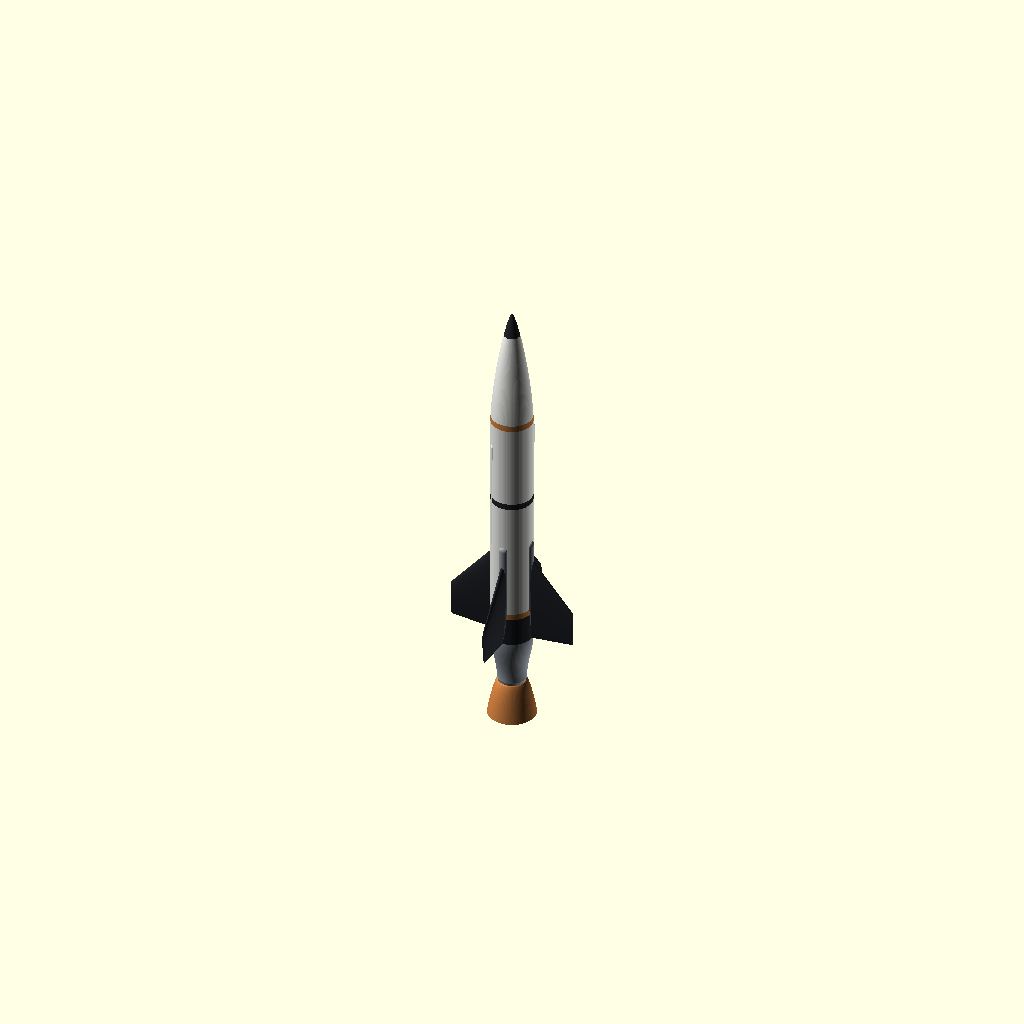
Cell 1: rendered with the file's own defaults.
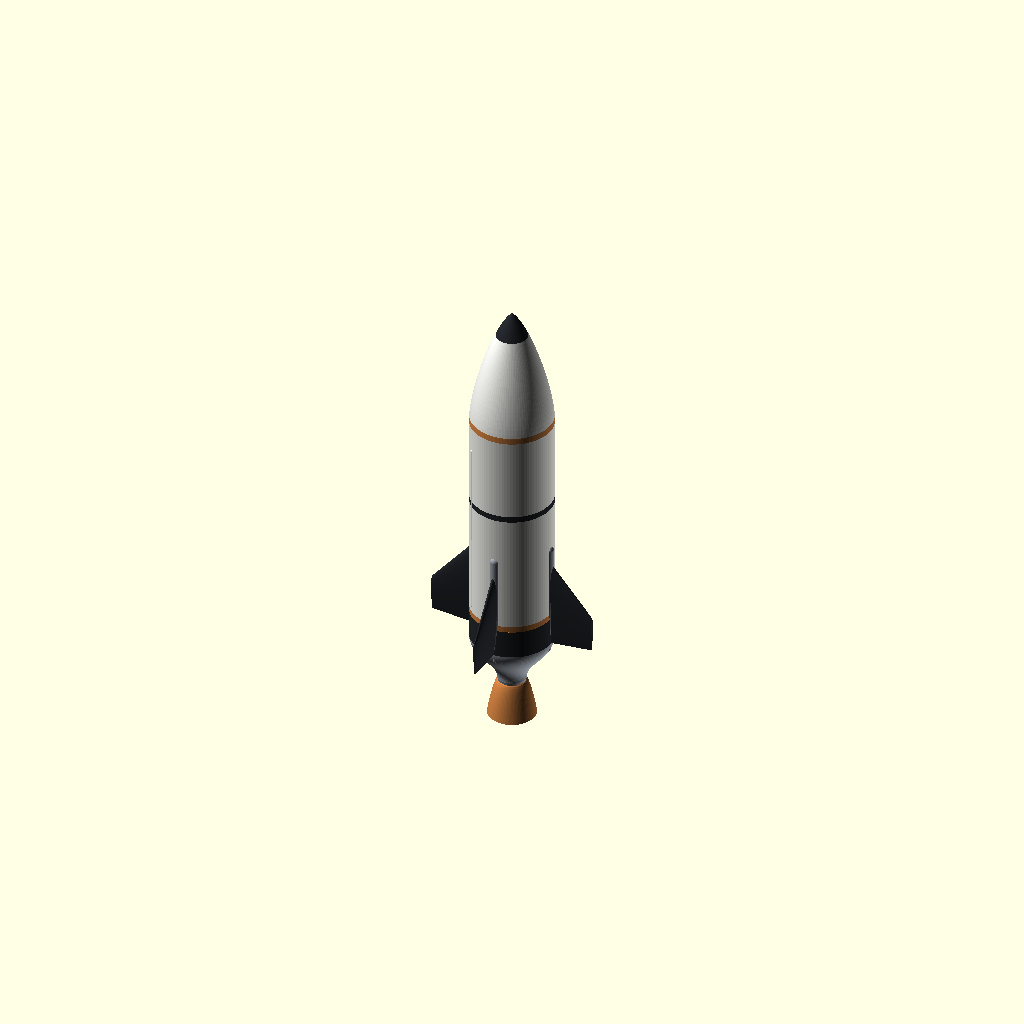
Cell 2: R = 20 (everything else at default).
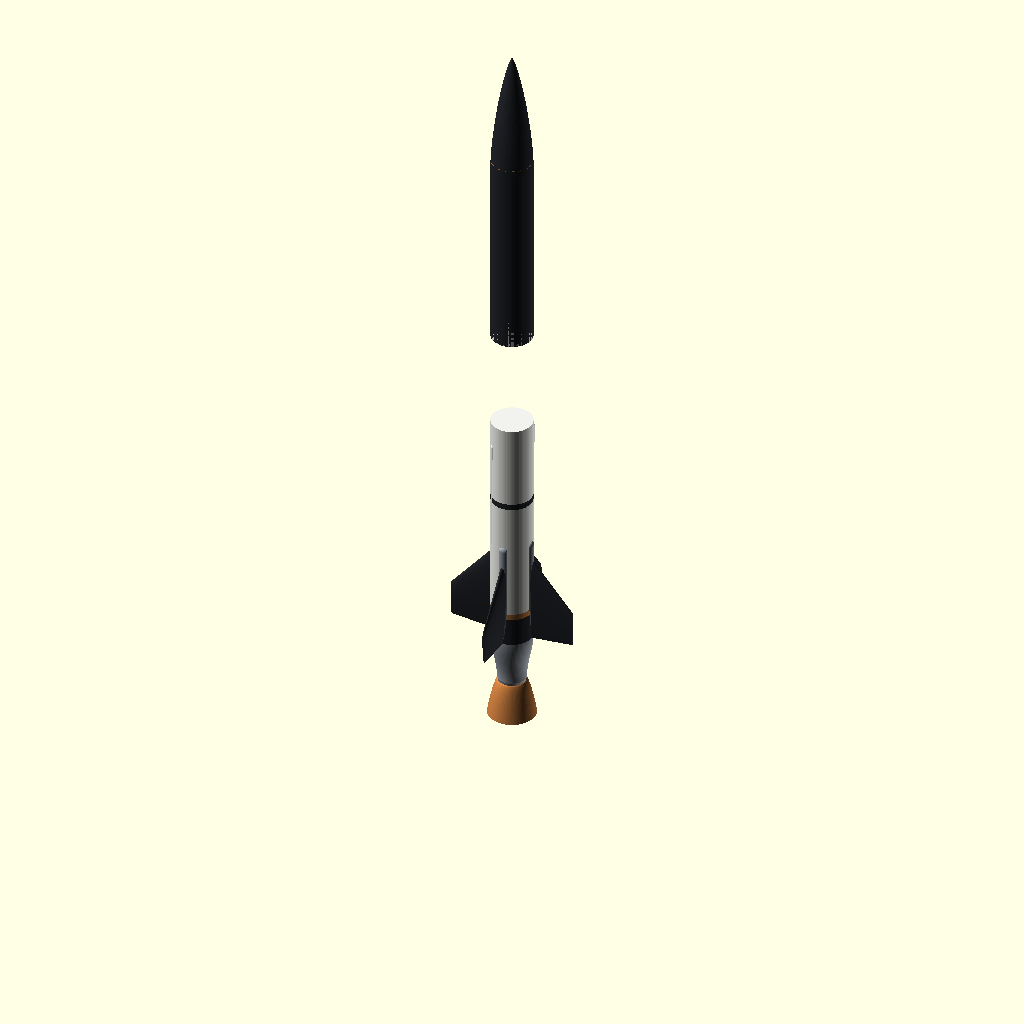
Cell 3: Z_TUBE1 = 288 (everything else at default).
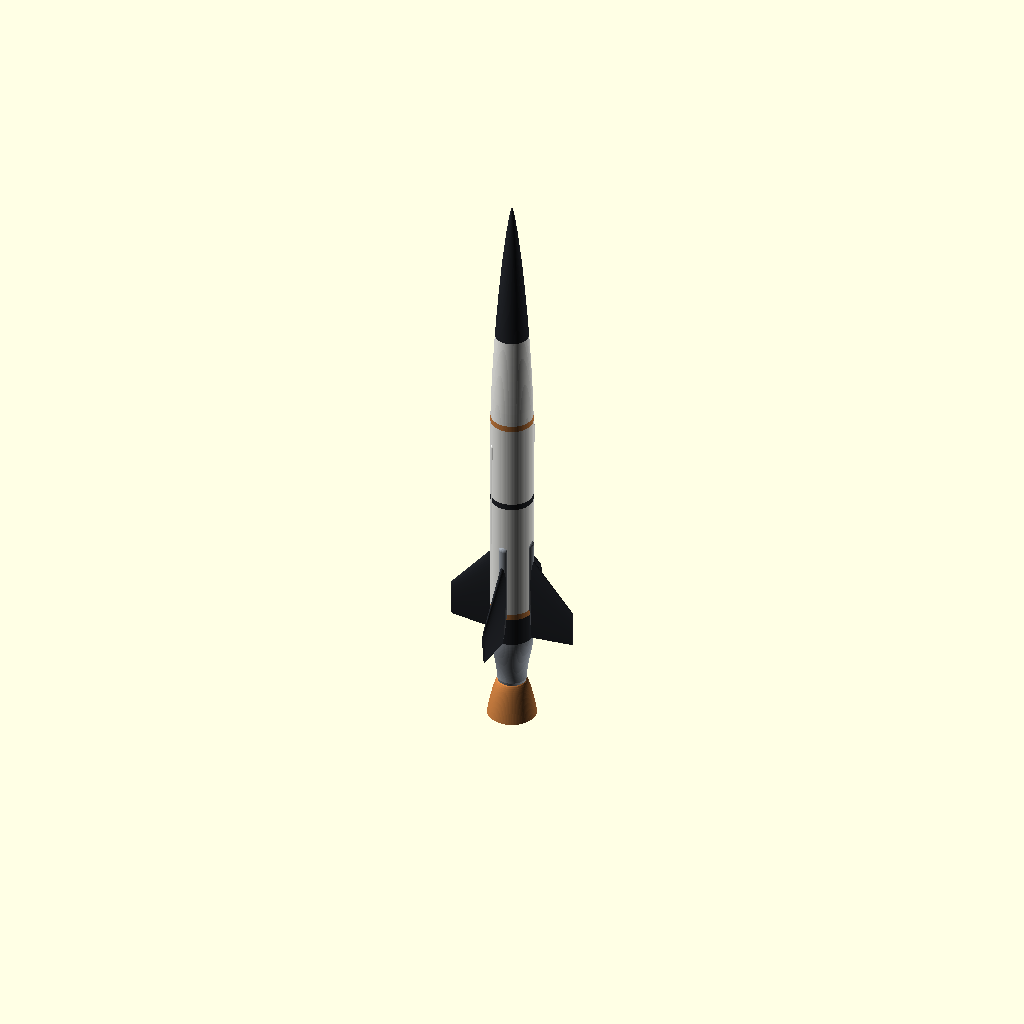
Cell 4 — NL set to 120, the other parameters unchanged.
All cells are drawn from one camera (rotation 55°, 0°, 25°, orthographic, colour scheme Cornfield), so only the parameter changes between them.
Source of the model, scadforge/examples/rocket.scad:
// ============================================================
//  "Kármán"  --  sounding-rocket outer mould line
//  Exterior surfaces only: nose, body, boat-tail, fins, nozzle.
//  Every profile is an aerodynamic one, not a decorative one.
// ============================================================

// ---- master dimensions (cm) --------------------------------
R        = 10;                 // body radius        (1 caliber = 20)
Z_AFT    = 0;                  // aft end of the airframe
BT_L     = 24;                 // boat-tail length
RT       = 7;                  // boat-tail exit radius
Z_TUBE0  = Z_AFT + BT_L;       // 24  start of the cylinder
Z_TUBE1  = 144;                // end of the cylinder
NL       = 60;                 // nose length = 3 calibers
Z_TIP    = Z_TUBE1 + NL;       // 204   -> fineness ratio 10.2

// ---- livery ------------------------------------------------
WHITE  = [0.945, 0.945, 0.930];
CHAR   = [0.145, 0.155, 0.175];
COPPER = [0.800, 0.500, 0.255];
STEEL  = [0.600, 0.625, 0.660];

NSEG = 96;                     // circumferential resolution

// ============================================================
//  1. NOSE  --  LD-Haack (von Karman) series, C = 0
//     minimum wave drag for a given length & base radius
// ============================================================
function clamp1(v) = min(1, max(-1, v));
function haack(x) =
    x <= 0  ? 0 :
    x >= NL ? R :
    let (th = acos(clamp1(1 - 2*x/NL)))
        R/sqrt(PI) * sqrt(max(0, th*PI/180 - sin(2*th)/2));

function nose_r(z) = haack(Z_TIP - z);

NS = 44;                       // samples, packed toward the tip
NP = [ for (i = [0:NS])
         let (x = NL*pow(i/NS, 1.8))
           [Z_TIP - x, haack(x)] ];          // [z, r], tip first

// one colour band of the nose, revolved
module nose_band(z0, z1) {
    mid = [ for (i = [NS:-1:0]) if (NP[i][0] > z0 && NP[i][0] < z1) NP[i] ];
    r0  = nose_r(z0);
    r1  = nose_r(z1);
    pts = concat(
            [[0, z0], [r0, z0]],
            [ for (p = mid) [p[1], p[0]] ],
            r1 > 1e-9 ? [[r1, z1], [0, z1]] : [[0, z1]] );
    rotate_extrude($fn = NSEG) polygon(pts);
}

// ============================================================
//  2. BOAT-TAIL  --  cosine blend, tangent to the tube at the
//     shoulder and to the exit: peak slope 11.1 deg, so the
//     flow stays attached all the way to the base.
// ============================================================
BS = 26;
module boat_tail() {
    pts = concat(
        [[0, Z_AFT]],
        [ for (i = [0:BS])
            let (u = i/BS)
              [ RT + (R - RT)*(0.5 - 0.5*cos(180*u)), Z_AFT + BT_L*u ] ],
        [[0, Z_AFT + BT_L]] );
    rotate_extrude($fn = NSEG) polygon(pts);
}

// ============================================================
//  3. FINS  --  clipped delta, 49.7 deg leading-edge sweep,
//     lofted from a symmetric NACA 00xx section (8.5% t/c):
//     round leading edge, cusped trailing edge, no flat plate.
// ============================================================
FIN_CR    = 46;    // root chord
FIN_CT    = 18;    // tip chord
FIN_SPAN  = 22;    // exposed semi-span
FIN_SWEEP = 26;    // leading-edge offset at the tip
FIN_T     = 0.085; // thickness / chord
FIN_ZLE   = 70;    // root leading edge (root TE lands on the boat-tail shoulder)
FIN_R0    = R - 1.2;

function naca(u) =
    5*FIN_T*(  0.2969*sqrt(u) - 0.1260*u
             - 0.3516*u*u + 0.2843*u*u*u - 0.1036*u*u*u*u );

AN = 34;
function rib(c) =
    concat(
      [ for (i = [0:AN])  let (u = 0.5 - 0.5*cos(180*i/AN)) [c*u, -c*naca(u)] ],
      [ for (i = [AN-1:-1:1]) let (u = 0.5 - 0.5*cos(180*i/AN)) [c*u,  c*naca(u)] ] );

module fin_blade() {
    hull() {
        translate([0, 0, FIN_R0])            linear_extrude(0.02) polygon(rib(FIN_CR));
        translate([FIN_SWEEP, 0, FIN_R0 + FIN_SPAN])
                                             linear_extrude(0.02) polygon(rib(FIN_CT));
    }
}

// streamlined root fairing: blunt forward, tapered aft -- kills
// the fin/body interference vortex.
module fin_shoe() {
    hull() {
        translate([R - 1.4, 0, FIN_ZLE + 6])                sphere(2.5, $fn = 32);
        translate([R - 1.4, 0, FIN_ZLE - 26])               sphere(2.5, $fn = 32);
        translate([R - 1.4, 0, FIN_ZLE - FIN_CR - 4])       sphere(1.0, $fn = 32);
    }
}

// ============================================================
//  4. RACEWAY  --  external cable conduit, faired at both ends
// ============================================================
module raceway(rf, ra, z0, z1) {
    hull() {
        translate([R - 1.0, 0, z1]) sphere(rf, $fn = 28);
        translate([R - 1.0, 0, z0]) sphere(ra, $fn = 28);
    }
}

// ============================================================
//  5. NOZZLE  --  bell contour, revolved as a shell so the
//     expansion surface is visible from below
// ============================================================
BL = 20; BR0 = 6.2; BR1 = 11.6; BW = 0.75; BN = 22;
module bell() {
    outer = [ for (i = [BN:-1:0]) let (u = i/BN)
                [ BR0 + (BR1-BR0)*pow(u, 0.6), -1 - (BL-1)*u ] ];
    inner = [ for (i = [0:BN]) let (u = i/BN)
                [ BR0 - BW + (BR1-BR0)*pow(u, 0.6), -1 - (BL-1)*u ] ];
    rotate_extrude($fn = NSEG) polygon(concat(outer, inner));
}

// ============================================================
//  assembly
// ============================================================

// -- airframe, flush colour bands (no step, no drag) --
color(CHAR)   translate([0,0,Z_TUBE0]) cylinder(h = 14, r = R, $fn = NSEG);
color(COPPER) translate([0,0,38])      cylinder(h =  3, r = R, $fn = NSEG);
color(WHITE)  translate([0,0,41])      cylinder(h = 59, r = R, $fn = NSEG);
color(CHAR)   translate([0,0,100])     cylinder(h =  3, r = R, $fn = NSEG);
color(WHITE)  translate([0,0,103])     cylinder(h = 41, r = R, $fn = NSEG);

color(STEEL)  boat_tail();

// -- nose, banded the same way --
color(COPPER) nose_band(Z_TUBE1, Z_TUBE1 + 3);
color(WHITE)  nose_band(Z_TUBE1 + 3, 192);
color(CHAR)   nose_band(192, Z_TIP);

// -- four fins, cruciform --
for (a = [0, 90, 180, 270]) rotate([0, 0, a]) {
    color(CHAR)  translate([0, 0, FIN_ZLE]) rotate([0, 90, 0]) fin_blade();
    color(STEEL) fin_shoe();
}

// -- raceways, tucked between the fin planes --
color(WHITE) rotate([0, 0,  45]) raceway(2.0, 1.5, 30, 139);
color(WHITE) rotate([0, 0, 225]) raceway(1.4, 1.1, 44, 131);

// -- engine --
color(STEEL)  translate([0, 0, -1.8]) cylinder(h = 1.9, r1 = 6.6, r2 = 7.0, $fn = NSEG);
color(COPPER) bell();
Customizer parameters (derived from the source; name, type, default, range or options):
R: number, default 10
Z_AFT: number, default 0
BT_L: number, default 24
RT: number, default 7
Z_TUBE1: number, default 144
NL: number, default 60
WHITE: vector, default [0.945, 0.945, 0.93]
CHAR: vector, default [0.145, 0.155, 0.175]
COPPER: vector, default [0.8, 0.5, 0.255]
STEEL: vector, default [0.6, 0.625, 0.66]
NSEG: number, default 96
